Run: headless pygame with SDL's dummy video driver; simulated clock (each Clock.tick advances the game by its frame time, no real sleeping); random seed 0; keys injected as events and as key.get_pressed() state; no mouse input.
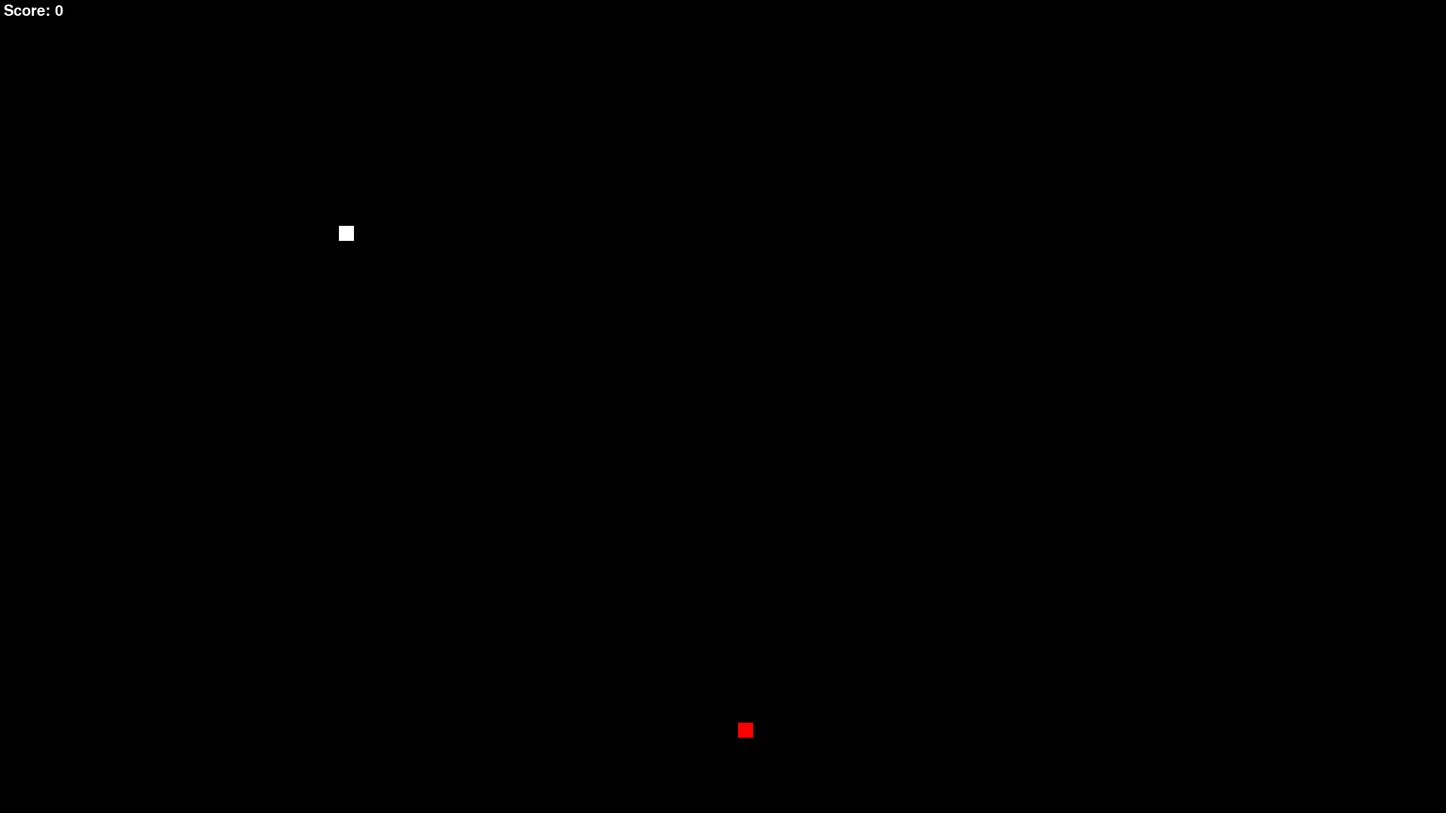
Frame 1 of 4 · flips 1–60 · no input
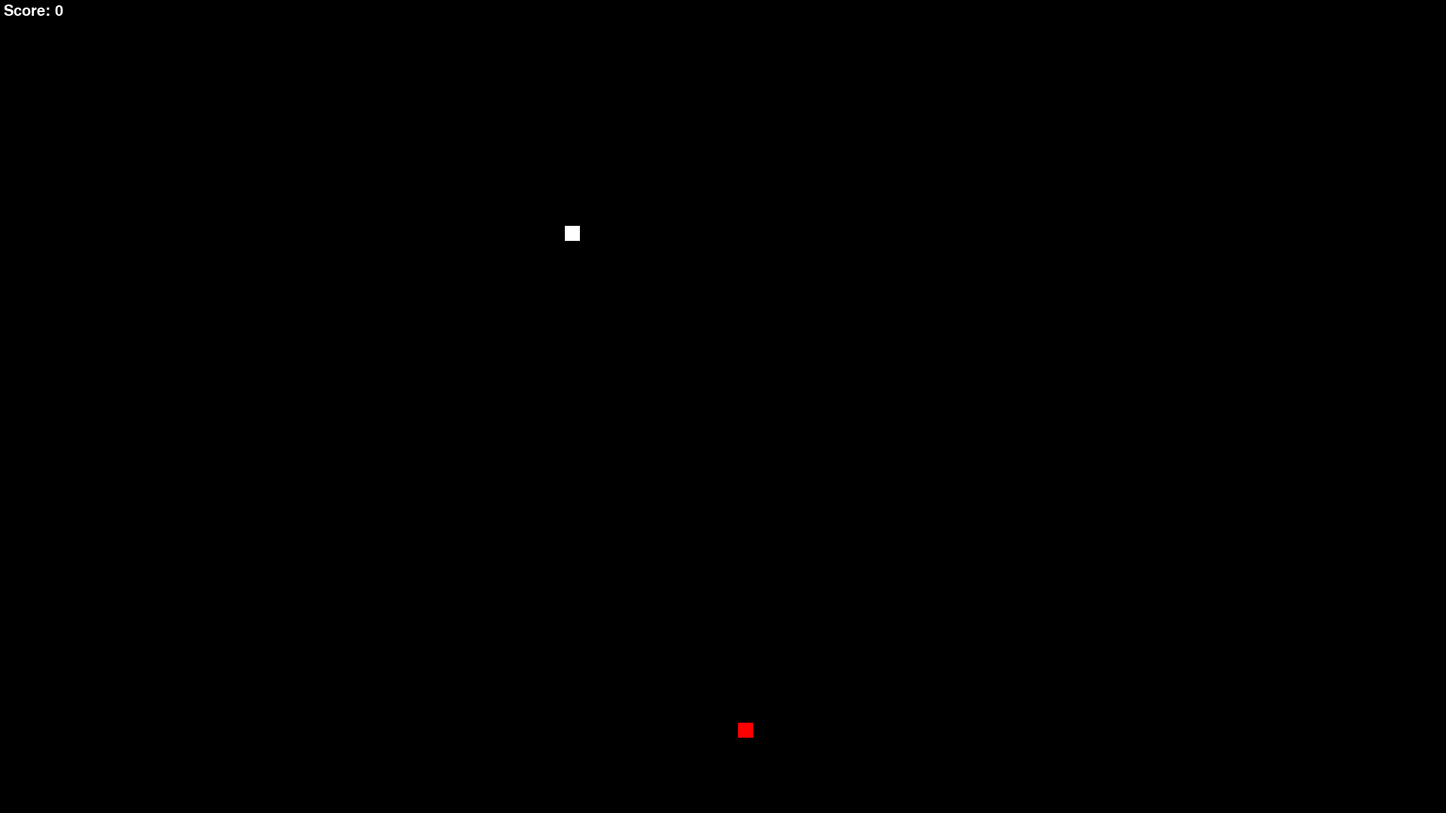
Frame 2 of 4 · flips 61–180 · tapped SPACE, RETURN · held RIGHT (→), D
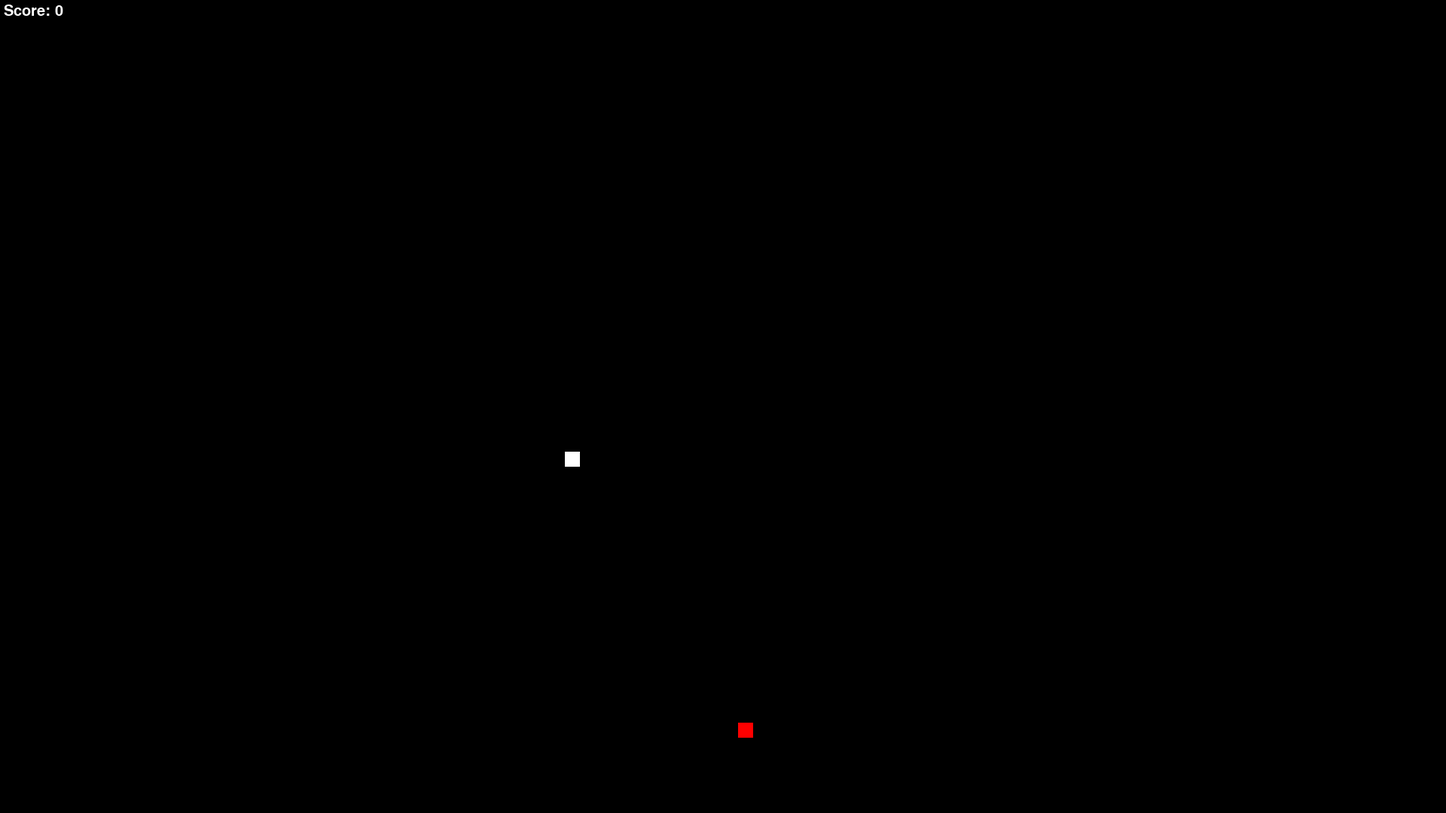
Frame 3 of 4 · flips 181–300 · held DOWN (↓), S
Frame 4 of 4 · flips 301–420 · held LEFT (←), A, UP (↑), W · screen same as frame 2, image omitted

The pygame program that drew these frames:

import pygame
import random

# Initialize Pygame
pygame.init()

# Set the screen size
screen_width = 1920
screen_height = 1080
screen = pygame.display.set_mode((screen_width, screen_height))

# Set the title and icon of the game window
pygame.display.set_caption("Snake Game")


# Set the colors
white = (255, 255, 255)
black = (0, 0, 0)
red = (255, 0, 0)

# Set the snake block size and initial position
block_size = 20
snake_x = 300
snake_y = 300

# Set the initial direction of the snake
snake_dir = "right"

# Set the initial snake length
snake_length = 1

snake_body = []
for i in range(snake_length):
    snake_body.append([snake_x, snake_y])
# Set the initial apple position
apple_x = random.randint(0, screen_width/block_size-1) * block_size
apple_y = random.randint(0, screen_height/block_size-1) * block_size


# Create a font object for displaying the score
font = pygame.font.Font(None, 30)

# Set the game over flag
game_over = False

clock = pygame.time.Clock()

while not game_over:
    for event in pygame.event.get():
        if event.type == pygame.QUIT:
            game_over = True
        elif event.type == pygame.KEYDOWN:
            if event.key == pygame.K_LEFT and snake_dir != "right":
                snake_dir = "left"
            elif event.key == pygame.K_RIGHT and snake_dir != "left":
                snake_dir = "right"
            elif event.key == pygame.K_UP and snake_dir != "down":
                snake_dir = "up"
            elif event.key == pygame.K_DOWN and snake_dir != "up":
                snake_dir = "down"
    if snake_dir == "right":
        snake_x += block_size / 4
    elif snake_dir == "left":
        snake_x -= block_size / 4
    elif snake_dir == "up":
        snake_y -= block_size / 4
    elif snake_dir == "down":
        snake_y += block_size / 4

   # Check for collision with the borders
    if snake_x >= screen_width or snake_x < 0 or snake_y >= screen_height or snake_y < 0:
        game_over = True

    # Clear the screen
    screen.fill(black)

    # check if snake hit the apple
    if (snake_x-apple_x)**2 + (snake_y-apple_y)**2 <= (block_size/2)**2:
        # Increase the snake's length
        snake_length += 1
        # Randomize the apple's position
        apple_x = random.randint(0, screen_width/block_size-1) * block_size
        apple_y = random.randint(0, screen_height/block_size-1) * block_size
        # Add a new block to the snake's body
        snake_body.append([snake_x, snake_y])

    for i in range(len(snake_body) - 1, 0, -1):
        snake_body[i] = snake_body[i - 1][:]

    snake_body[0] = [snake_x, snake_y]

    for i in range(len(snake_body)):
        pygame.draw.rect(
            screen, white, [snake_body[i][0], snake_body[i][1], block_size, block_size])
    pygame.display.update()

    for i in range(1, len(snake_body)):
        if snake_x == snake_body[i][0] and snake_y == snake_body[i][1]:
            game_over = True

    # Draw the apple
    pygame.draw.rect(screen, red, [apple_x, apple_y, block_size, block_size])

    # Display the score
    score = font.render("Score: " + str(snake_length-1), True, white)
    screen.blit(score, (5, 5))

    # Update the screen
    clock.tick(60)
    pygame.display.update()

# Exit Pygame
pygame.quit()
